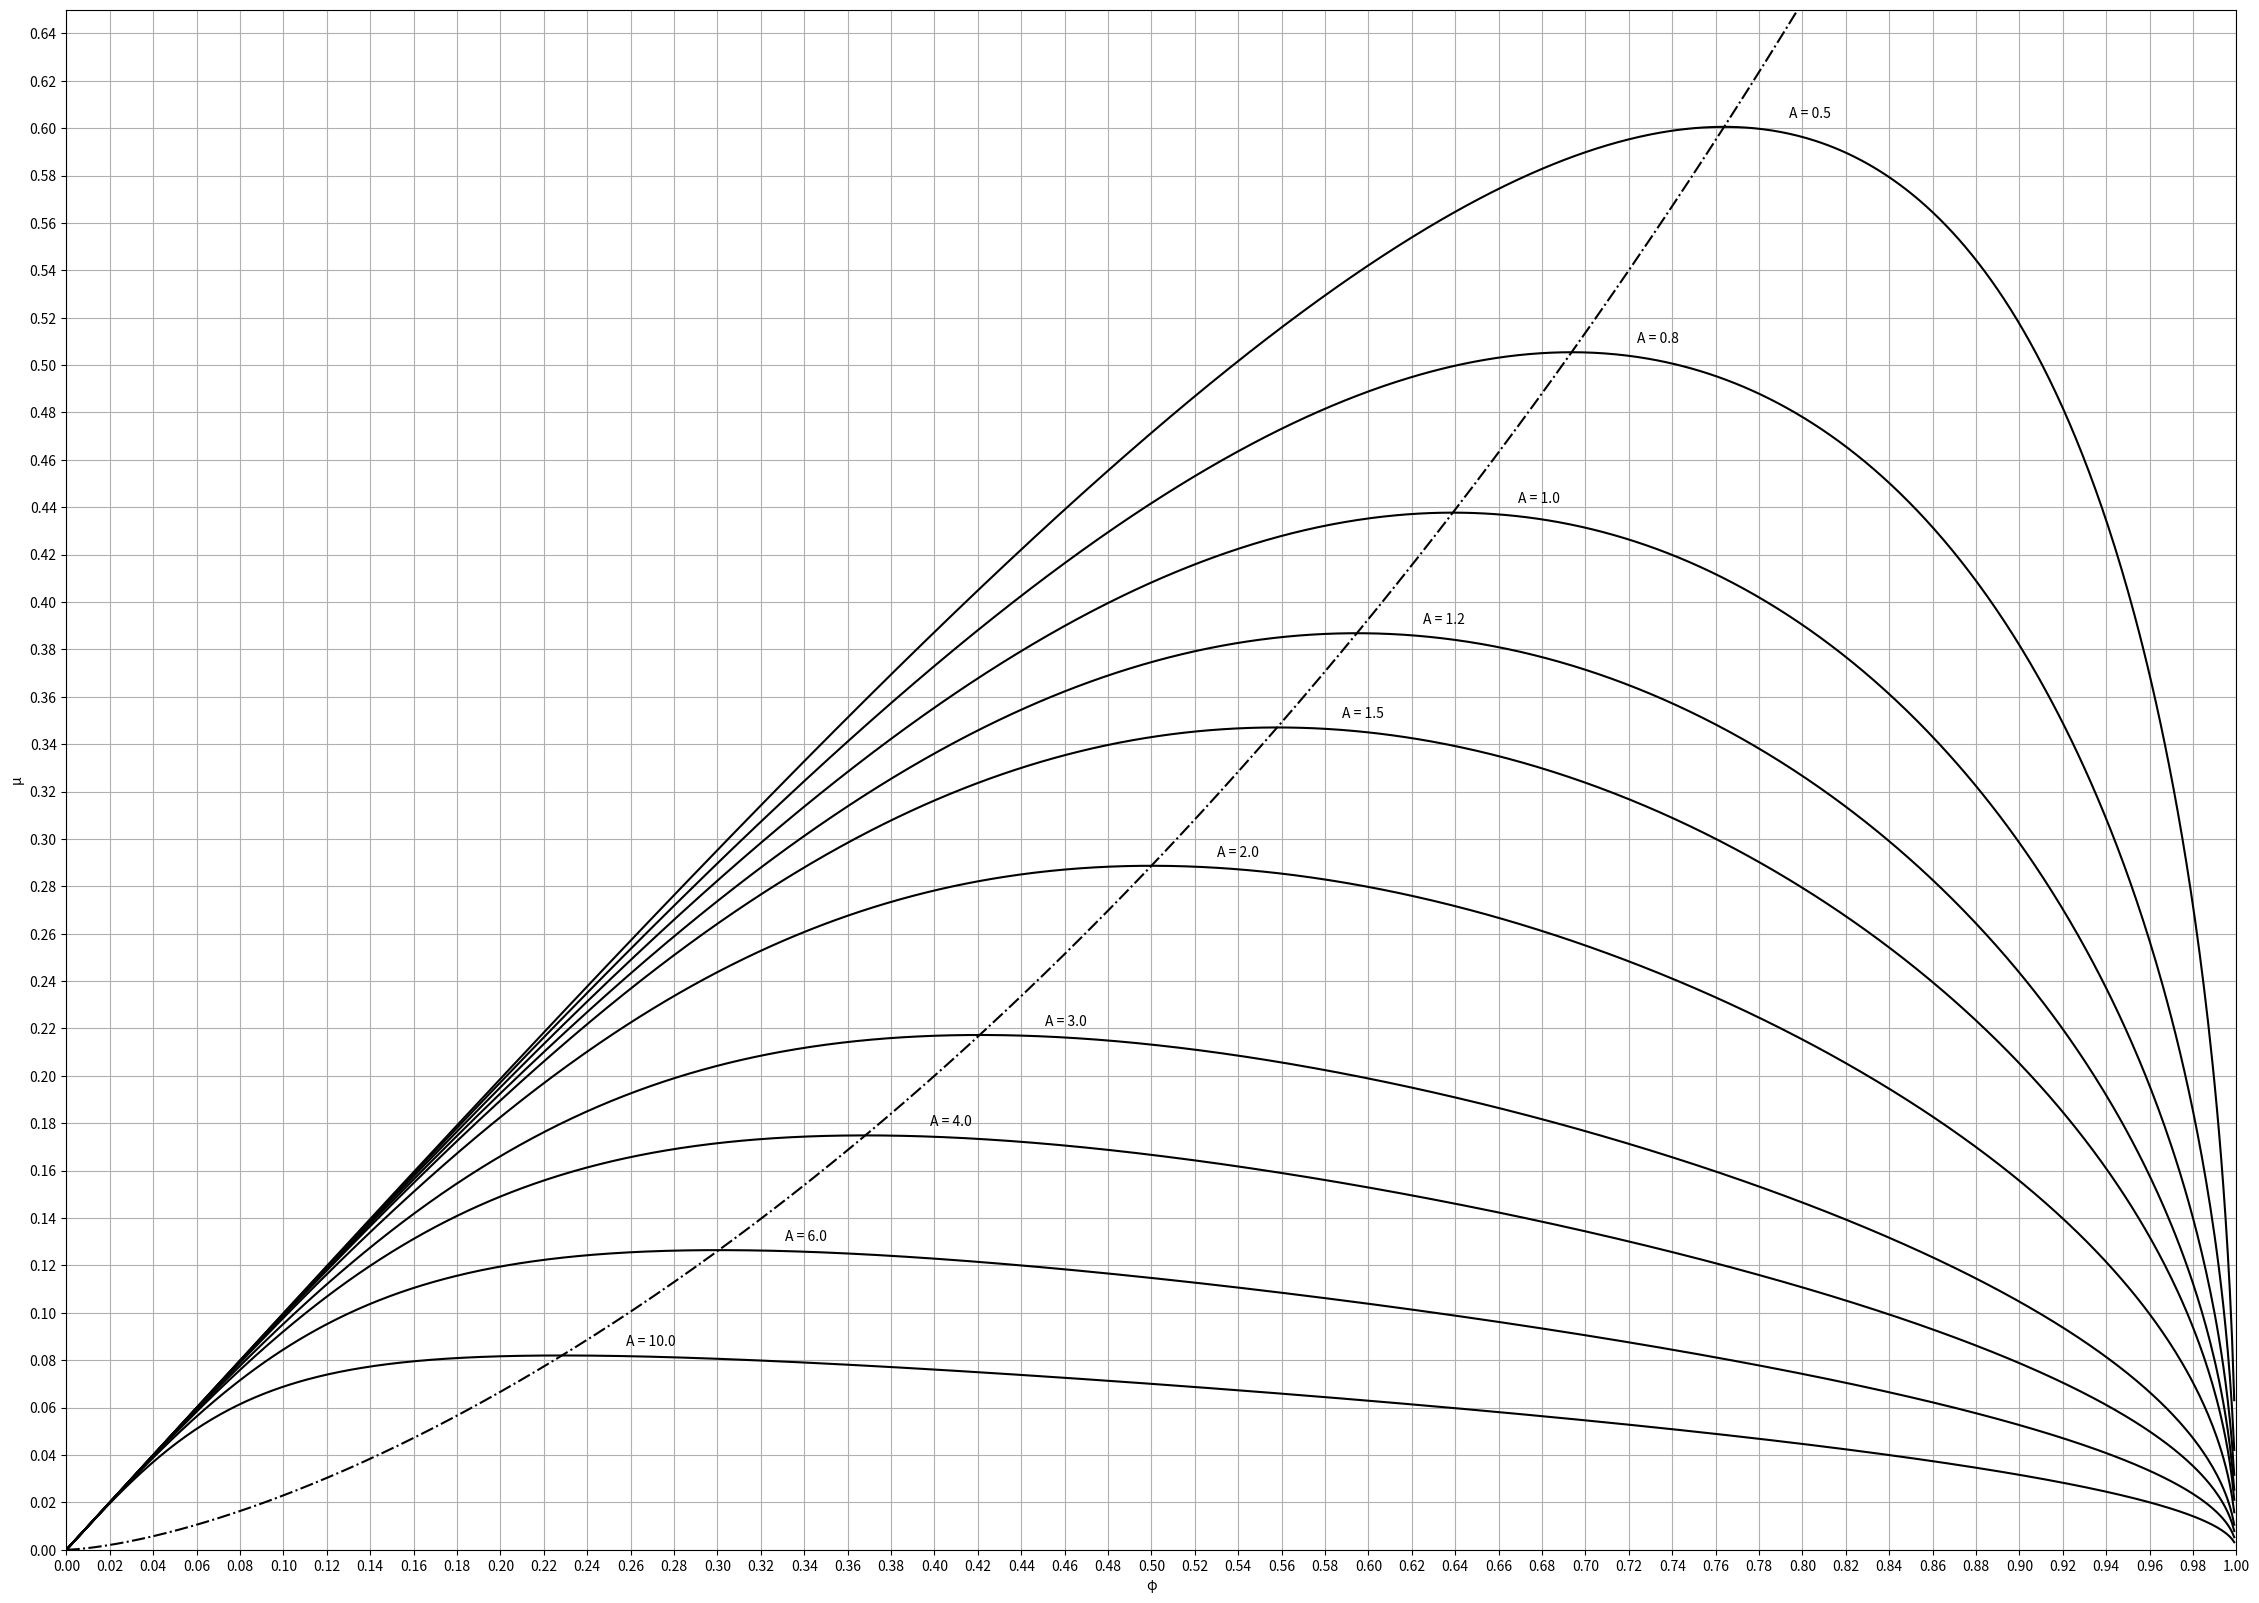

Reproduce this figure in Python. (Note: this script raises an exception after producing the figure.)
# -*- coding: utf-8 -*-
"""
Created on Sun Mar 22 22:11:09 2020

@author: A. Goulart
"""

import numpy as np

import scipy.optimize as opt

import matplotlib.pyplot as plt

#####  Fluid Properties: Start  #####

Propellant = "LOx"

Rho_p = 1141.0 #kg/m³

Din_visc_p = 2.21e-3 #Pa.s

#####  Fluid Properties: End  #####


A_min = 0.50

A_max1 = 1.50

A_step1 = 0.25

A_max2 = 2.0

A_max3 = 4.0

A_step2 = 1.00

A_max4 = 6.0

A_max5 = 10.00

A_step3 = 4.00


A = np.concatenate([np.arange(A_min,A_max1+A_step1,A_step1), np.arange(A_max2,A_max3+A_step2,A_step2), np.arange(A_max4,A_max5+A_step3,A_step3)])

#print(A)


Phi_min = 0.0
    
Phi_max = 1.0

Phi_step = (Phi_max-Phi_min)/1000

Phi = np.arange(Phi_min,Phi_max,Phi_step)

fig, ax1 = plt.subplots(figsize=(28, 20))

    
for a in A:

    Mi = []
    for phi in Phi:
        
        
        Mi.append(1/(np.sqrt(a**2/(1-phi)+1/phi**2)))
    
    
    xy = ( Phi[Mi.index(max(Mi))]+0.03 , max(Mi)+0.004 )
    
    plt.plot(Phi,Mi,color = 'black')
    ax1.annotate("A = %.1f"%(a),xy)


Mi_mf = []


for phi in Phi:
    
    Mi_mf.append(phi*np.sqrt(phi/(2-phi)))

plt.plot(Phi,Mi_mf, '-.', color = 'black')

plt.xticks(np.arange(0.0,1.0+0.02,0.02))
plt.xlim(0.0,1.0)

plt.yticks(np.arange(0.0,0.65+0.02,0.02))
plt.ylim(0.0,0.65)

plt.ylabel("μ")
plt.xlabel("φ")

plt.grid()

plt.savefig('Output/Phi-Mi.png', dpi= 300, bbox_inches = 'tight')


plt.show()


##### ##### ##### #####

A_min = 0.05

A_max = 25.00

A_step = 0.01

A = np.arange(A_min,A_max+A_step,A_step)

Mi_mf = []

Phi_mf = []

for a in A:

    Mi = []
    for phi in Phi:
        
        
        Mi.append(1/(np.sqrt(a**2/(1-phi)+1/phi**2)))
        
    Mi_mf.append(max(Mi))
    Phi_mf.append(Phi[Mi.index(max(Mi))])
    
    
fig, ax2 = plt.subplots(figsize=(28, 20))

plt.plot(A,Mi_mf, color = 'black')

plt.xticks(np.arange(0.0,25.0+2.0,0.5))
plt.xlim(0.0,25.00)

plt.yticks(np.arange(0.0,1.0+0.02,0.02))
plt.ylim(0.0,1.00)

plt.ylabel("μ")
plt.xlabel("A")

plt.grid()

plt.savefig('Output/A-Mi.png', dpi= 300, bbox_inches = 'tight')

plt.show()

##### ##### #####
'''
Alpha2 = []

for phi in Phi:

    Alpha2.append(2*np.arctan(np.sqrt(2*(1-phi)/phi))*180/np.pi)

fig, ax5 = plt.subplots(figsize=(28, 20))

plt.plot(A,Alpha2, color = 'black')

plt.xticks(np.arange(0.0,A_max+0.5,0.5))
plt.xlim(0.0,A_max)

#plt.yticks(np.arange(0.0,1.0+0.02,0.02))
#plt.ylim(0.0,1.0)

plt.ylabel("2α")
plt.xlabel("A")

plt.grid()

plt.savefig('Output/A-Phi.png', dpi= 300, bbox_inches = 'tight')

plt.show()
'''
##### ##### #####

fig, ax3 = plt.subplots(figsize=(28, 20))

plt.plot(A,Phi_mf, color = 'black')

plt.xticks(np.arange(0.0,A_max+0.5,0.5))
plt.xlim(0.0,A_max)

plt.yticks(np.arange(0.0,1.0+0.02,0.02))
plt.ylim(0.0,1.0)

plt.ylabel("φ")
plt.xlabel("A")

plt.grid()

plt.savefig('Output/A-Phi.png', dpi= 300, bbox_inches = 'tight')

plt.show()


##### ##### ##### ##### ##### ##### ##### ##### ##### ##### ##### ##### #####


m_target = 40 #g/s

DeltaP = 5 #bar


Alpha2 = 120 #deg

A_min = 2.0

A_max = 2.0

A_step = 1.0

A_def = [A_min] #np.arange(A_min,A_max+A_step,A_step)


N_in = 4


E = []


for a in A_def:
    
    R_n = -2

    R_n1 = -1
    
    R_in = -1
    
    r_in = -1
    
    Iteration = 1

    It_max = 5
    
    for i in range(len(A)):

        if(abs(a-A[i])<0.01):
    
            Mi_def = Mi_mf[i]

    R_n =  0.475*np.sqrt(m_target*1e-3/(Mi_def*np.sqrt(Rho_p*DeltaP*1e5)))*1000 #mm
                
    
    while(abs(R_n-R_n1)>1e-8 and Iteration <= It_max):
    
        print("Iteração: ",Iteration)
        
        print("E_i = ",abs(R_n-R_n1))
        
        if(R_n1 > 0):
            R_n = R_n1
            a = R_in*R_n/(N_in*r_in**2)
        
        print("\nA = \t\t%.2f"%(a))
        print("\nMi = \t\t%.4f"%(Mi_def))
        
        print("\nR_n = \t\t%.2f \tmm"%(R_n))
        
        print("\nD_n = \t\t%.2f \tmm"%(2*R_n))
        
        C = 1.25
        
        print("\nC = \t\t%.2f"%(C))
        
        R_in = R_n * C
        
        print("\nR_in = \t\t%.2f \tmm"%(R_in))
    
        
        print("\nN_in = \t\t%d"%(N_in))
        
        r_in = np.sqrt(R_in*R_n/(N_in*a))
        
        print("\nr_in = \t\t%.2f \tmm"%(r_in))
        
        print("\nd_in = \t\t%.2f \tmm"%(2*r_in))
        
        l_in = 4*r_in #3~6
        
        print("\nl_in =\t\t %.2f \tmm"%(l_in))
        
        l_n = 2*R_n #0.5~2
        
        print("\nl_n = \t\t%.2f \tmm"%(l_n))
        
        l_s = 3*R_in #>2
        
        print("\nl_s = \t\t%.2f \tmm"%(l_s))
        
        R_s = R_in+r_in
        
        print("\nR_s = \t\t%.2f \tmm"%(R_s))
        
        Re_in = (2/np.pi)*m_target*1e-3/(N_in*r_in*1e-3*Din_visc_p)
        
        print("\nRe_in = \t%d"%(Re_in))
        
        Lambda = 0.3164/(Re_in**0.25)
        
        print("\nLambda = \t%.4f"%(Lambda))
        
        ##### Recalc #####
        
        A_eq = R_in*R_n/(N_in*r_in**2+Lambda/2*R_in*(R_in-R_n))
        
        print("\nA_eq = \t\t%.2f"%(A_eq))
        
        for i in range(len(A)):
        
            if(abs(A_eq-A[i])<0.01):
        
                Mi_eq = Mi_mf[i]
                
                
        print("\nMi_eq = \t%.4f"%(Mi_eq))
        
        for i in range(len(A)):
        
            if(abs(A_eq-A[i])<0.01):
        
                Phi_eq = Phi_mf[i]
        
        Alpha2_eq = np.arctan(np.sqrt(2*(1-Phi_eq)/(Phi_eq)))
        
        print("\nAlpha2_eq = \t%.1f \tdeg"%(2*Alpha2_eq*180/np.pi))
        
        Alpha_in = 90 - 180/np.pi * np.arctan(R_s/l_in)
        
        print("\nAlpha_in = \t%.1f \tdeg"%(Alpha_in))
        
        Ksi_in = -1*Alpha_in/150 + 1.1
        
        print("\nKsi_in = \t%.4f"%(Ksi_in))
        
        Ksi_i = Ksi_in + Lambda*l_in/(2*r_in)
        
        print("\nKsi_i = \t%.4f"%(Ksi_i))
        
        Mi_i = Mi_eq/(np.sqrt(1+Ksi_i*Mi_eq**2*a**2/C**2))
        
        print("\nMi_i = \t\t%.4f"%(Mi_i))
        
        R_n1 = 0.475*np.sqrt(m_target*1e-3/(Mi_i*np.sqrt(Rho_p*DeltaP*1e5)))*1000 #mm
        
        print("\nR_n1 = \t\t%.2f \tmm"%(R_n1))
        
        E.append(abs(R_n-R_n1))
        
        Iteration += 1
        
        
        
        print("\n\n\n")

print("len E: ",len(E))
print("len it: ",len(np.arange(1,Iteration)))


fig, ax4 = plt.subplots(figsize=(14, 7))

plt.plot(np.arange(1,Iteration),E, color = 'black')

#plt.xticks(np.arange(0.0,A_max+0.5,1.0))
#plt.xlim(0.0,A_max)

#plt.yticks(np.arange(0.0,1.0+0.05,0.05))
#plt.ylim(0.0,1.0)

plt.ylabel("E")
plt.xlabel("it.")

plt.grid()

plt.show()

